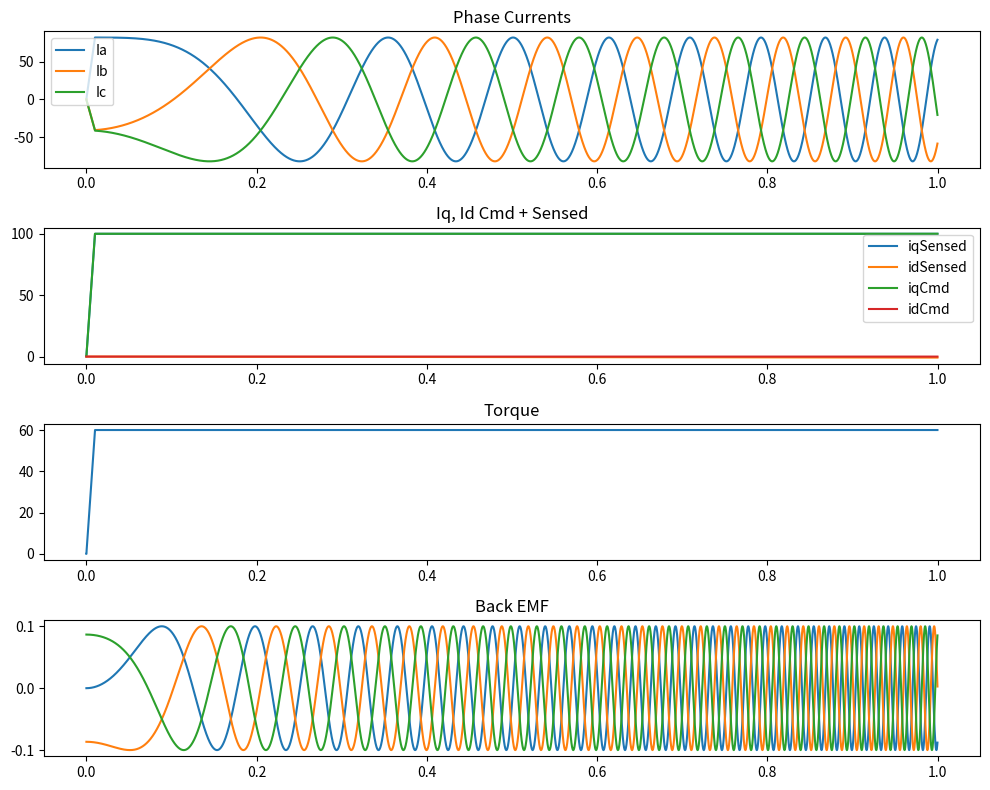

Source code (Python):
import numpy as np
import matplotlib.pyplot as plt
from scipy.integrate import solve_ivp

class Motor:
    def __init__(self, motor_type="SPM", pole_pairs=4, Rs=0.01, Lq_base=0.005, Ld_base=0.005,
                 bemf_const_base=0.1, inertia=0.01, friction_coeff=0.001):
        self.motor_type = motor_type
        self.pole_pairs = pole_pairs
        self.Rs = Rs
        self.Lq_base = Lq_base
        self.Ld_base = Ld_base
        self.bemf_const_base = bemf_const_base
        self.inertia = inertia
        self.friction_coeff = friction_coeff

    def inductance(self, Iq, Id):
        Is = np.sqrt(Iq**2 + Id**2)  # Total current magnitude
        Lq = self.Lq_base * (1 + 0.01 * Is)
        Ld = self.Ld_base * (1 + 0.01 * Is)
        return Lq, Ld

    def bemf_constant(self, angle, harmonics=None):
        bemf = self.bemf_const_base * np.sin(self.pole_pairs * angle)
        if harmonics:
            for h, mag in harmonics.items():
                bemf += mag * np.sin(h * self.pole_pairs * angle)
        return bemf

    def phase_bemf(self, angle, phase_shift):
        return self.bemf_const_base * np.sin(self.pole_pairs * (angle + phase_shift))

    def torque(self, Iq, Id):
        Lq, Ld = self.inductance(Iq, Id)
        if self.motor_type == "SPM":
            torque = 1.5 * self.pole_pairs * self.bemf_const_base * Iq
        elif self.motor_type == "IPM":
            torque = 1.5 * self.pole_pairs * (self.bemf_const_base * Iq + (Lq - Ld) * Iq * Id)
        elif self.motor_type == "Reluctance":
            torque = 1.5 * self.pole_pairs * (Lq - Ld) * Iq * Id
        return torque

class Simulation:
    def __init__(self, time_step=62.5e-6, total_time=1.0):
        self.time_step = time_step
        self.total_time = total_time
        self.time_points = np.arange(0, total_time, time_step)

class Application:
    def __init__(self, speed_control=True, commanded_speed=1000, commanded_iq=100.0, commanded_id=0.0,
                 speed_ramp_rate=100, current_ramp_rate=10000):
        self.speed_control = speed_control
        self.commanded_speed = commanded_speed
        self.commanded_iq = commanded_iq
        self.commanded_id = commanded_id
        self.speed_ramp_rate = speed_ramp_rate
        self.current_ramp_rate = current_ramp_rate

class MotorControl:
    def __init__(self, Kp=100.0, Ki=1, sampling_time=62.5e-6):
        self.Kp = Kp
        self.Ki = Ki
        self.sampling_time = sampling_time
        self.integral_error_iq = 0
        self.integral_error_id = 0
        self.last_update_time = 0

    def pi_control(self, error_iq, error_id, current_time, Vq, Vd):
        # Only update the control at the specified sampling time step
        if current_time - self.last_update_time >= self.sampling_time:
            self.integral_error_iq += error_iq * self.sampling_time
            self.integral_error_id += error_id * self.sampling_time            
            Vq = self.Kp * error_iq + self.Ki * self.integral_error_iq
            Vd = self.Kp * error_id + self.Ki * self.integral_error_id
            self.last_update_time = current_time
        else:
            return Vq, Vd    
        
        return Vq, Vd

def clarke_park_transform(Vq, Vd, angle):
    V_alpha = Vq * np.cos(angle) - Vd * np.sin(angle)
    V_beta = Vq * np.sin(angle) + Vd * np.cos(angle)
    
    Va = V_alpha
    Vb = -0.5 * V_alpha + (np.sqrt(3) / 2) * V_beta
    Vc = -0.5 * V_alpha - (np.sqrt(3) / 2) * V_beta
    
    return Va, Vb, Vc

def inverse_park_clarke_transform(Ia, Ib, Ic, angle):
    Iq = np.sqrt(2/3) * (Ia * np.cos(angle) + Ib * np.cos(angle - 2*np.pi/3) + Ic * np.cos(angle + 2*np.pi/3))
    Id = np.sqrt(2/3) * (-Ia * np.sin(angle) - Ib * np.sin(angle - 2*np.pi/3) - Ic * np.sin(angle + 2*np.pi/3))
    return Iq, Id

def phase_current_ode(t, currents, Va, Vb, Vc, motor, angle):
    Ia, Ib, Ic = currents
    Is = np.sqrt(Ia**2 + Ib**2 + Ic**2)  # Total current magnitude
    Lq, Ld = motor.inductance(Is, 0)
    bemf_a = motor.phase_bemf(angle, 0)
    bemf_b = motor.phase_bemf(angle, -2 * np.pi / 3)
    bemf_c = motor.phase_bemf(angle, 2 * np.pi / 3)

    dIa_dt = (Va - motor.Rs * Ia - bemf_a) / Lq
    dIb_dt = (Vb - motor.Rs * Ib - bemf_b) / Ld
    dIc_dt = (Vc - motor.Rs * Ic - bemf_c) / Ld

    return [dIa_dt, dIb_dt, dIc_dt]

iq_list = []
id_list = []

iq_cmd_list = []
id_cmd_list = []

def simulate_motor(motor, sim, app, control):
    speed = 0
    angle = 0
    iq = 0
    id = 0
    Vq = 0
    Vd = 0
    torque = []
    bemf = []
    currents = []    

    Ia, Ib, Ic = 0, 0, 0

    for t in sim.time_points:
        if app.speed_control:
            if speed < app.commanded_speed:
                speed += app.speed_ramp_rate * sim.time_step
        else:
            speed += torque_current / motor.inertia * sim.time_step

        if iq < app.commanded_iq:
            iq += app.current_ramp_rate * sim.time_step
        if id > app.commanded_id:   # id is always negative
            id -= app.current_ramp_rate * sim.time_step

        iq_cmd_list.append(iq)
        id_cmd_list.append(id)


        Iq_sensed, Id_sensed = inverse_park_clarke_transform(Ia, Ib, Ic, angle)
        error_iq = iq - Iq_sensed
        error_id = id - Id_sensed

        iq_list.append(Iq_sensed)
        id_list.append(Id_sensed)

        Vq, Vd = control.pi_control(error_iq, error_id, t, Vq, Vd)

        Va, Vb, Vc = clarke_park_transform(Vq, Vd, angle)

        # Solve the ODE for phase currents over one time step
        sol = solve_ivp(phase_current_ode, [t, t + sim.time_step], [Ia, Ib, Ic],
                        args=(Va, Vb, Vc, motor, angle), method='RK45')

        Ia, Ib, Ic = sol.y[:, -1]
        currents.append([Ia, Ib, Ic])        

        torque_current = motor.torque(Iq_sensed, Id_sensed)
        torque.append(torque_current)

        bemf_a = motor.phase_bemf(angle, 0)
        bemf_b = motor.phase_bemf(angle, -2 * np.pi / 3)
        bemf_c = motor.phase_bemf(angle, 2 * np.pi / 3)
        bemf.append([bemf_a, bemf_b, bemf_c])

        angle += speed * sim.time_step

    return torque, bemf, currents

# Instantiate objects
motor = Motor()
sim = Simulation()
app = Application()
control = MotorControl()

# Run the simulation
torque, bemf, currents = simulate_motor(motor, sim, app, control)

# Plot results
time_points = sim.time_points
currents = np.array(currents)

plt.figure(figsize=(10, 8))

# Plot phase currents
plt.subplot(4, 1, 1)
plt.plot(time_points, currents[:, 0], label='Ia')
plt.plot(time_points, currents[:, 1], label='Ib')
plt.plot(time_points, currents[:, 2], label='Ic')
plt.title('Phase Currents')
plt.legend()

plt.subplot(4, 1, 2)
plt.plot(time_points, iq_list, label='iqSensed')
plt.plot(time_points, id_list, label='idSensed')
plt.plot(time_points, iq_cmd_list, label='iqCmd')
plt.plot(time_points, id_cmd_list, label='idCmd')
plt.title('Iq, Id Cmd + Sensed')
plt.legend()

# Plot torque
plt.subplot(4, 1, 3)
plt.plot(time_points, torque)
plt.title('Torque')

# Plot back EMF
plt.subplot(4, 1, 4)
plt.plot(time_points, bemf)
plt.title('Back EMF')

plt.tight_layout()
plt.show()

'''
TODO:
* Add bus voltage
* Add switching behavior
* Add ability to transition to short circuit

'''
